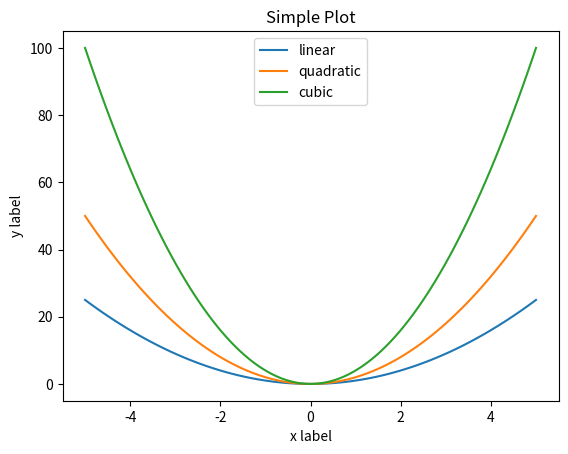
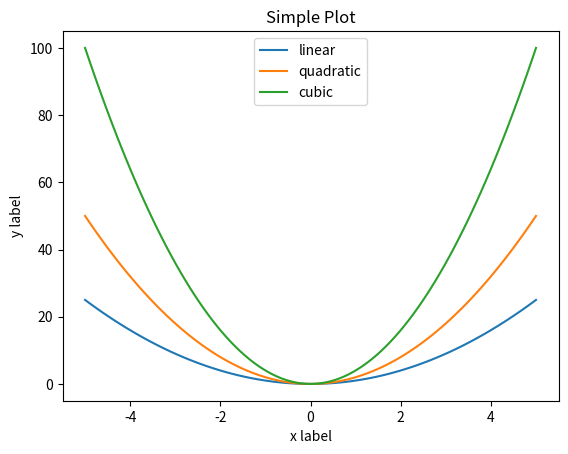

Generate these figures, in order, with matplotlib: (Note: this script raises an exception after producing the figures.)
import matplotlib.pyplot as plt

import numpy as np

x = np.linspace(-5, 5, 100)

fig, ax = plt.subplots()  # Create a figure and an axes.
ax.plot(x, x**2, label="linear")  # Plot some data on the axes.
ax.plot(x, 2 * x**2, label="quadratic")  # Plot more data on the axes...
ax.plot(x, 4 * x**2, label="cubic")  # ... and some more.
ax.set_xlabel("x label")  # Add a label to the x-axis.
ax.set_ylabel("y label")  # Add a label to the y-axis.
ax.set_title("Simple Plot")  # Add a title.
ax.legend()  # Add a legend.
plt.show()

plt.figure()
plt.plot(x, x**2, label="linear")
plt.plot(x, 2 * x**2, label="quadratic")
plt.plot(x, 4 * x**2, label="cubic")
plt.xlabel("x label")
plt.ylabel("y label")
plt.title("Simple Plot")
plt.legend()
plt.show()

plt.style.use(
    "https://lund-observatory-teaching.github.io/lundpython/3-plotting/presentation.mplstyle"
)

plt.figure()
plt.plot(x, x**2, label="linear")
plt.plot(x, 2 * x**2, label="quadratic")
plt.plot(x, 4 * x**2, label="cubic")
plt.xlabel("x label")
plt.ylabel("y label")
plt.title("Simple Plot")
plt.legend()
plt.show()

from numpy.random import default_rng

rng = default_rng()

x1 = rng.standard_normal(size=100)
x2 = np.linspace(0, 5, 100)
y2 = x2**2 - x + rng.standard_normal(size=x2.size)

data3 = np.empty((100_000, 2))
filled_index = 0
for mean, cov, size in zip(
    ([-3, 0], [-1, 2], [-3, 2]),
    ([[0.5, 0], [0, 0.5]], [[1, 0], [0, 0.3]], [[0.7, 0], [0, 0.5]]),
    ([40_000, 20_000, 40_000]),
):
    data3[filled_index : filled_index + size] = rng.multivariate_normal(
        mean=mean, cov=cov, size=size
    )
    filled_index += size
x3, y3 = data3.T

def plots():
    f, ax = plt.subplots(3, 5, figsize=(18, 12))
    ax[0, 2].set_title("1D")
    ax[1, 2].set_title("2D")
    ax[2, 2].set_title("3D")

    ax[0, 2].hist(x1)
    ax[0, 2].set_xlabel("Histogram")

    ax[1, 1].scatter(x2, y2)
    ax[1, 1].set_xlabel("Scatter")
    ax[1, 2].plot(x2, y2)
    ax[1, 2].set_xlabel("Line")
    ax[1, 3].plot(x2, y2, marker=".")
    ax[1, 3].set_xlabel("Mixed")

    counts, x3_edges, y3_edges = np.histogram2d(x3, y3, bins=20)
    ax[2, 0].scatter(x3, y3, s=2, alpha=0.01)
    ax[2, 0].set_xlabel("Scatter 2D")
    ax[2, 1].hist2d(x3, y3, bins=20)
    ax[2, 1].set_xlabel("Histogram 2D")
    ax[2, 2].hexbin(x3, y3, gridsize=20)
    ax[2, 2].set(xlim=(x3.min(), x3.max()), ylim=(y3.min(), y3.max()))
    ax[2, 2].set_xlabel("Hexbin")
    ax[2, 3].contour(
        (x3_edges[1:] + x3_edges[:-1]) / 2, (y3_edges[1:] + y3_edges[:-1]) / 2, counts.T
    )
    ax[2, 3].set_xlabel("Contour")
    ax[2, 4].contourf(
        (x3_edges[1:] + x3_edges[:-1]) / 2, (y3_edges[1:] + y3_edges[:-1]) / 2, counts.T
    )
    ax[2, 4].set_xlabel("Contour filled")

    ignore = [[0, 0], [0, 1], [0, 3], [0, 4], [1, 0], [1, 4]]
    for i in range(3):
        for j in range(5):
            ax[i, j].set_xticks([])
            ax[i, j].set_yticks([])
            if [i, j] in ignore:
                ax[i, j].axis("off")
    plt.tight_layout(h_pad=1)
    plt.show()
    return

plots()

plt.figure(figsize=(6, 6))
x = rng.uniform(0, 10, size=200)
y = rng.uniform(0, 10, size=200)
plt.scatter(x, y, c="k")
plt.show()

plt.figure(figsize=(10, 8))
plt.scatter(x, y, s=x * y**2, c=-y + x**2, cmap="hot", label="Log(x)")
plt.xlabel("$x$ value")
plt.xticks(ticks=range(-1, 12, 4), labels=[f"$x_{i}$" for i in range(1, 5)])
plt.ylabel("$y$ value")
plt.minorticks_on()
plt.tick_params(which="both", direction="inout")
plt.title("Plot of log($x$)")
plt.legend(fancybox=True, loc="lower right")
plt.colorbar(label="Colobar label")
plt.gca().set_axisbelow(True)
plt.grid()
plt.show()